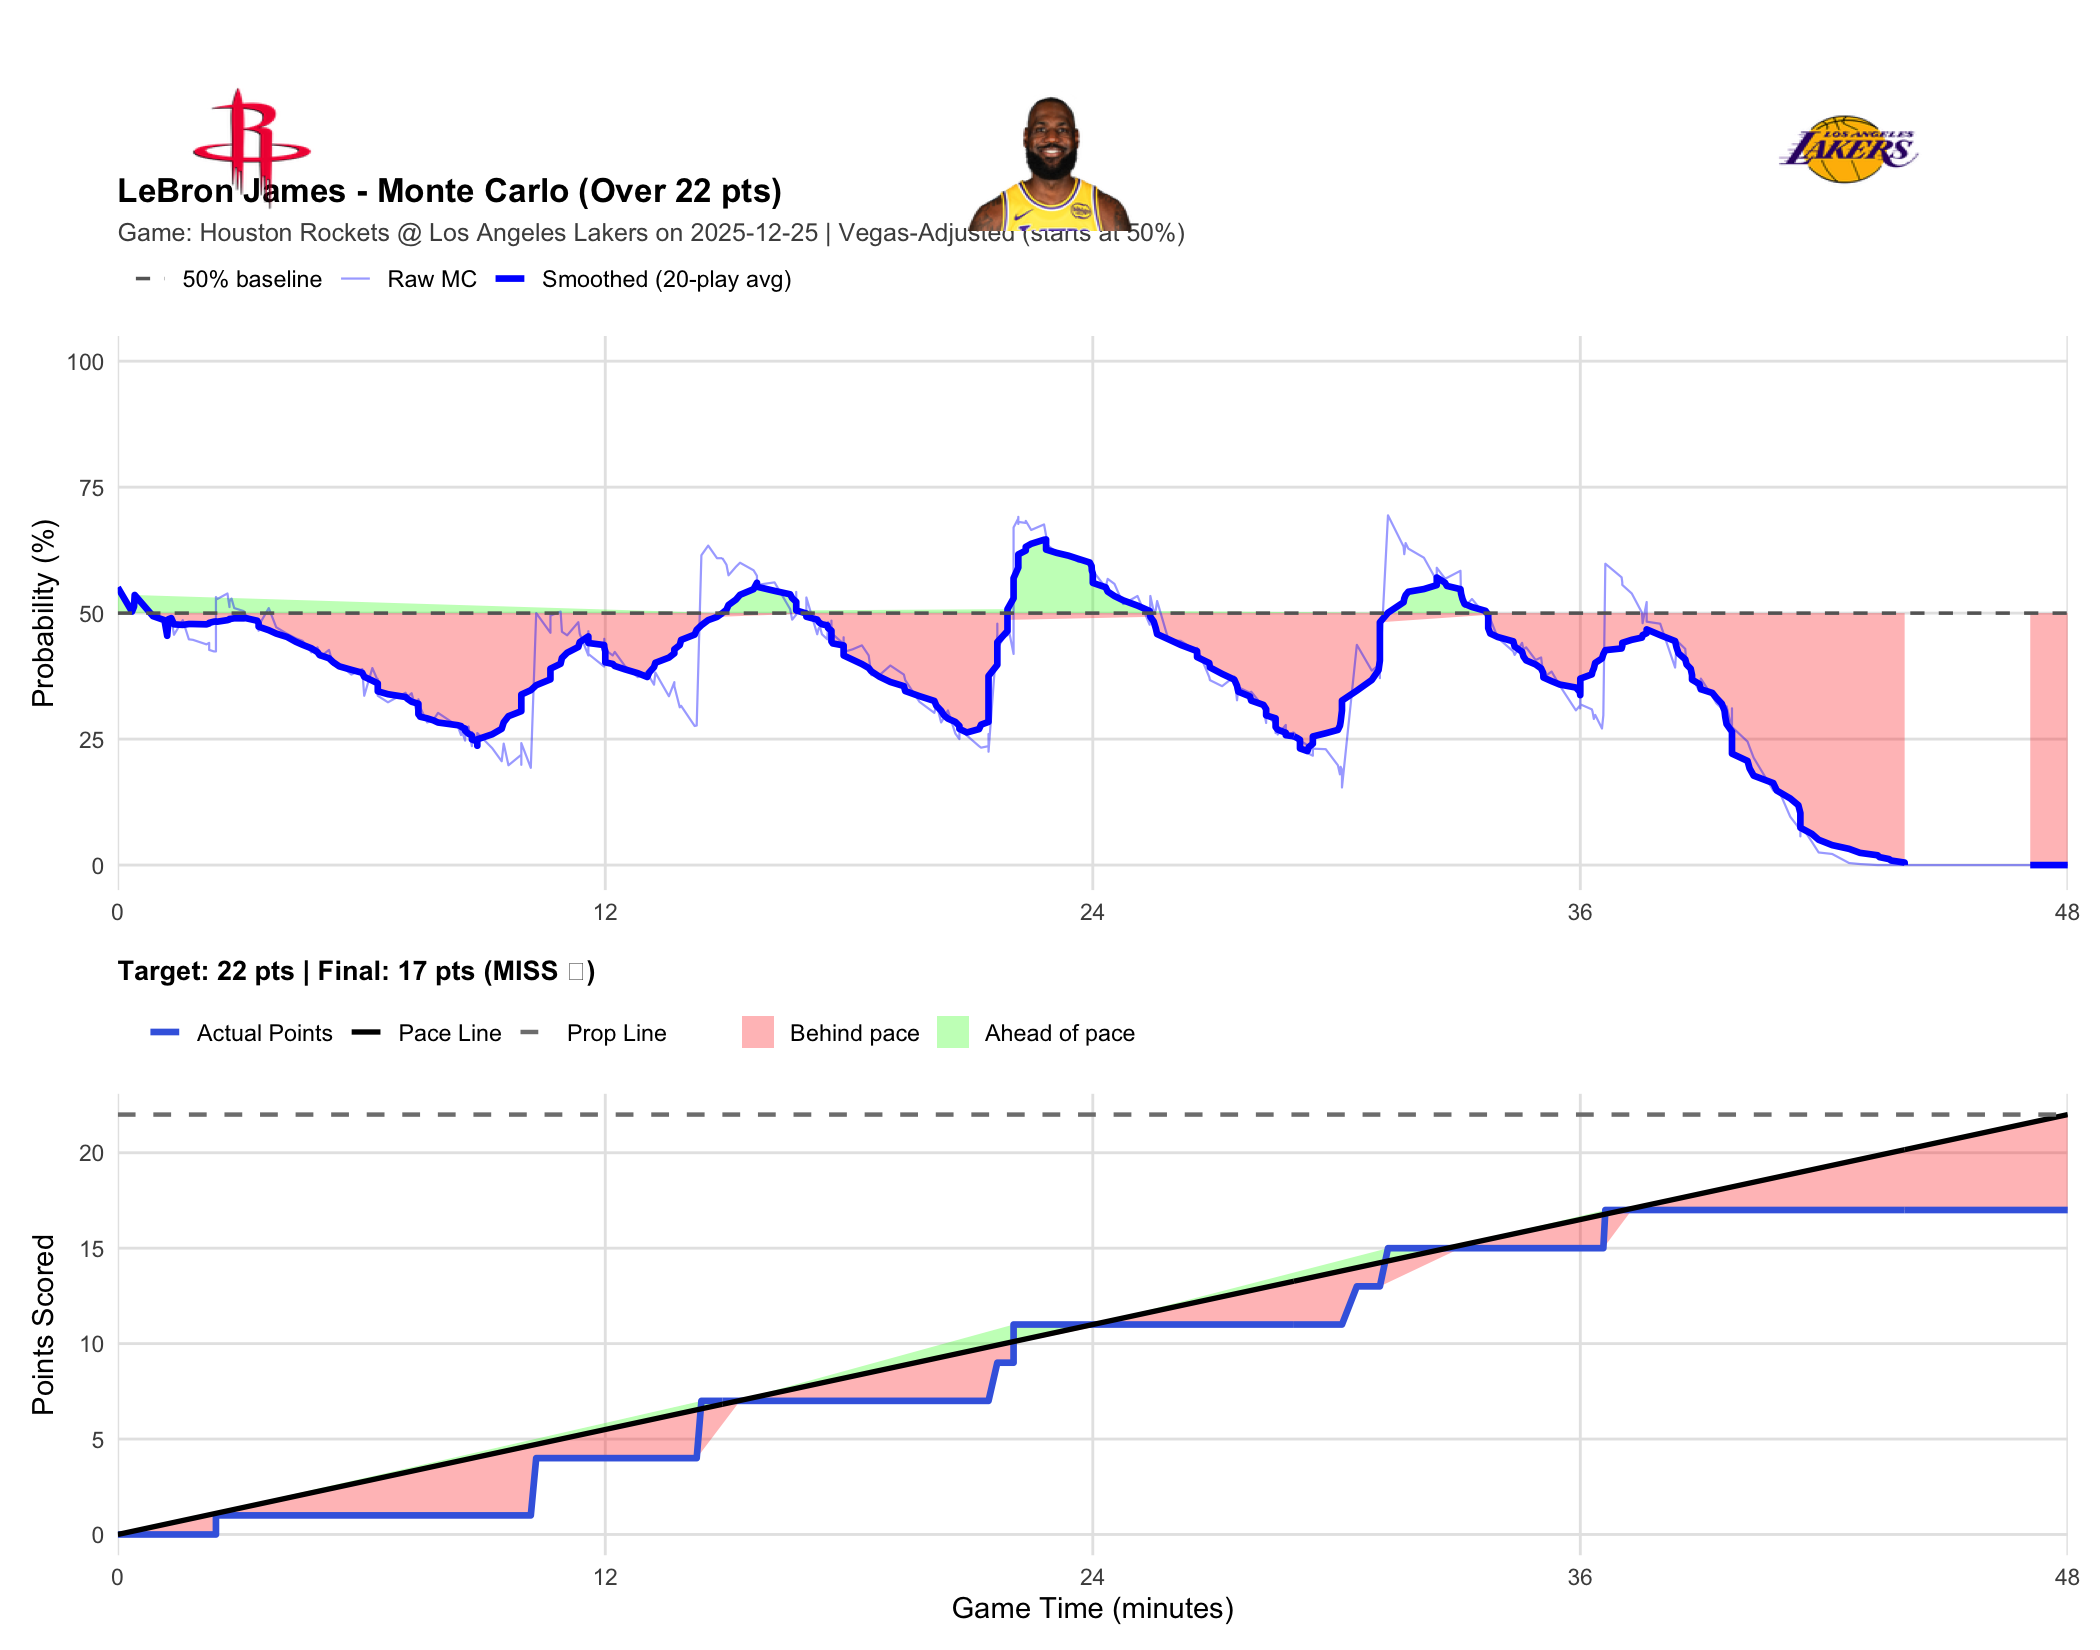

The file beside this chart, header and first rows:
player_name, game_id, game_date, prop_line, game_minute, quarter, cumulative_points, description, prob_over, final_points, result
LeBron James, 401809241, 2025-12-25, 22, 0.0000, 1, 0, Alperen Sengun vs. Deandre Ayton (Jabari…, 0.5510, 17, MISS
LeBron James, 401809241, 2025-12-25, 22, 0.3500, 1, 0, Kevin Durant misses driving floating jum…, 0.5030, 17, MISS
LeBron James, 401809241, 2025-12-25, 22, 0.4000, 1, 0, Amen Thompson offensive rebound, 0.5130, 17, MISS
LeBron James, 401809241, 2025-12-25, 22, 0.4167, 1, 0, Tari Eason makes 24-foot three point jum…, 0.5360, 17, MISS
LeBron James, 401809241, 2025-12-25, 22, 0.8667, 1, 0, Luka Doncic bad pass?turnover (Alperen S…, 0.4940, 17, MISS
LeBron James, 401809241, 2025-12-25, 22, 1.15, 1, 0, Tari Eason misses 15-foot step back jump…, 0.4860, 17, MISS
LeBron James, 401809241, 2025-12-25, 22, 1.217, 1, 0, Alperen Sengun offensive rebound, 0.4550, 17, MISS
LeBron James, 401809241, 2025-12-25, 22, 1.25, 1, 0, Kevin Durant misses 25-foot three point …, 0.4880, 17, MISS
LeBron James, 401809241, 2025-12-25, 22, 1.317, 1, 0, Luka Doncic defensive rebound, 0.4900, 17, MISS
LeBron James, 401809241, 2025-12-25, 22, 1.383, 1, 0, Deandre Ayton makes 7-foot two point sho…, 0.4570, 17, MISS
LeBron James, 401809241, 2025-12-25, 22, 1.6, 1, 0, Kevin Durant out of bounds bad pass turn…, 0.4860, 17, MISS
LeBron James, 401809241, 2025-12-25, 22, 1.75, 1, 0, Luka Doncic bad pass?turnover (Jabari Sm…, 0.4480, 17, MISS
LeBron James, 401809241, 2025-12-25, 22, 1.85, 1, 0, Tari Eason makes 1-foot running dunk (Al…, 0.4470, 17, MISS
LeBron James, 401809241, 2025-12-25, 22, 2.183, 1, 0, Luka Doncic bad pass?turnover (Amen Thom…, 0.4380, 17, MISS
LeBron James, 401809241, 2025-12-25, 22, 2.25, 1, 0, Luka Doncic blocks Amen Thompson 's 3-fo…, 0.4410, 17, MISS
LeBron James, 401809241, 2025-12-25, 22, 2.25, 1, 0, Rockets offensive team rebound, 0.4270, 17, MISS
LeBron James, 401809241, 2025-12-25, 22, 2.367, 1, 0, Alperen Sengun bad pass?turnover (LeBron…, 0.4240, 17, MISS
LeBron James, 401809241, 2025-12-25, 22, 2.417, 1, 0, Jabari Smith Jr. shooting foul, 0.4240, 17, MISS
LeBron James, 401809241, 2025-12-25, 22, 2.417, 1, 1, LeBron James makes free throw 1 of 2, 0.5150, 17, MISS
LeBron James, 401809241, 2025-12-25, 22, 2.417, 1, 1, LeBron James misses free throw 2 of 2, 0.5320, 17, MISS
LeBron James, 401809241, 2025-12-25, 22, 2.45, 1, 1, Alperen Sengun defensive rebound, 0.5280, 17, MISS
LeBron James, 401809241, 2025-12-25, 22, 2.7, 1, 1, Kevin Durant misses 16-foot pullup jump …, 0.5390, 17, MISS
LeBron James, 401809241, 2025-12-25, 22, 2.75, 1, 1, Luka Doncic defensive rebound, 0.5120, 17, MISS
LeBron James, 401809241, 2025-12-25, 22, 2.75, 1, 1, Tari Eason personal foul, 0.5230, 17, MISS
LeBron James, 401809241, 2025-12-25, 22, 2.8, 1, 1, Austin Reaves bad pass?turnover (Tari Ea…, 0.5290, 17, MISS
LeBron James, 401809241, 2025-12-25, 22, 2.867, 1, 1, Tari Eason makes 1-foot driving dunk, 0.5100, 17, MISS
LeBron James, 401809241, 2025-12-25, 22, 3.1, 1, 1, Austin Reaves misses 25-foot three point…, 0.5040, 17, MISS
LeBron James, 401809241, 2025-12-25, 22, 3.15, 1, 1, Kevin Durant defensive rebound, 0.4960, 17, MISS
LeBron James, 401809241, 2025-12-25, 22, 3.433, 1, 1, Kevin Durant misses 5-foot pullup jump s…, 0.4830, 17, MISS
LeBron James, 401809241, 2025-12-25, 22, 3.467, 1, 1, Amen Thompson offensive rebound, 0.4650, 17, MISS
LeBron James, 401809241, 2025-12-25, 22, 3.467, 1, 1, Amen Thompson makes two point shot, 0.4750, 17, MISS
LeBron James, 401809241, 2025-12-25, 22, 3.717, 1, 1, Austin Reaves makes 23-foot three point …, 0.5100, 17, MISS
LeBron James, 401809241, 2025-12-25, 22, 3.9, 1, 1, Jabari Smith Jr. makes 26-foot three poi…, 0.4720, 17, MISS
LeBron James, 401809241, 2025-12-25, 22, 4.167, 1, 1, Austin Reaves makes driving layup, 0.4590, 17, MISS
LeBron James, 401809241, 2025-12-25, 22, 4.383, 1, 1, Kevin Durant makes 6-foot fade away jump…, 0.4500, 17, MISS
LeBron James, 401809241, 2025-12-25, 22, 4.55, 1, 1, Luka Doncic steps out of bounds turnover, 0.4450, 17, MISS
LeBron James, 401809241, 2025-12-25, 22, 4.767, 1, 1, Amen Thompson makes driving layup, 0.4220, 17, MISS
LeBron James, 401809241, 2025-12-25, 22, 4.917, 1, 1, LeBron James misses 26-foot three point …, 0.4320, 17, MISS
LeBron James, 401809241, 2025-12-25, 22, 4.967, 1, 1, Alperen Sengun defensive rebound, 0.4120, 17, MISS
LeBron James, 401809241, 2025-12-25, 22, 5.2, 1, 1, Alperen Sengun makes 10-foot hook shot, 0.4270, 17, MISS
LeBron James, 401809241, 2025-12-25, 22, 5.3, 1, 1, Lakers Full timeout, 0.3970, 17, MISS
LeBron James, 401809241, 2025-12-25, 22, 5.45, 1, 1, Deandre Ayton makes 16-foot jumper (LeBr…, 0.3990, 17, MISS
LeBron James, 401809241, 2025-12-25, 22, 5.75, 1, 1, Amen Thompson makes driving layup (Alper…, 0.3780, 17, MISS
LeBron James, 401809241, 2025-12-25, 22, 6.017, 1, 1, Rui Hachimura misses 22-foot three point…, 0.3890, 17, MISS
LeBron James, 401809241, 2025-12-25, 22, 6.067, 1, 1, Amen Thompson defensive rebound, 0.3360, 17, MISS
LeBron James, 401809241, 2025-12-25, 22, 6.267, 1, 1, Amen Thompson makes 1-foot alley oop dun…, 0.3910, 17, MISS
LeBron James, 401809241, 2025-12-25, 22, 6.4, 1, 1, Lakers Full timeout, 0.3660, 17, MISS
LeBron James, 401809241, 2025-12-25, 22, 6.4, 1, 1, Marcus Smart enters the game for LeBron …, 0.3430, 17, MISS
LeBron James, 401809241, 2025-12-25, 22, 6.4, 1, 1, Dorian Finney-Smith enters the game for …, 0.3690, 17, MISS
LeBron James, 401809241, 2025-12-25, 22, 6.4, 1, 1, Reed Sheppard enters the game for Tari E…, 0.3360, 17, MISS
LeBron James, 401809241, 2025-12-25, 22, 6.65, 1, 1, Austin Reaves makes 8-foot driving float…, 0.3230, 17, MISS
LeBron James, 401809241, 2025-12-25, 22, 7.083, 1, 1, Reed Sheppard misses 28-foot three point…, 0.3420, 17, MISS
LeBron James, 401809241, 2025-12-25, 22, 7.133, 1, 1, Rui Hachimura defensive rebound, 0.3340, 17, MISS
LeBron James, 401809241, 2025-12-25, 22, 7.233, 1, 1, Austin Reaves makes running layup, 0.3410, 17, MISS
LeBron James, 401809241, 2025-12-25, 22, 7.4, 1, 1, Deandre Ayton shooting foul, 0.2910, 17, MISS
LeBron James, 401809241, 2025-12-25, 22, 7.4, 1, 1, Amen Thompson makes free throw 1 of 2, 0.2910, 17, MISS
LeBron James, 401809241, 2025-12-25, 22, 7.4, 1, 1, Jake LaRavia enters the game for Austin …, 0.3150, 17, MISS
LeBron James, 401809241, 2025-12-25, 22, 7.4, 1, 1, Steven Adams enters the game for Alperen…, 0.3140, 17, MISS
LeBron James, 401809241, 2025-12-25, 22, 7.4, 1, 1, Amen Thompson misses free throw 2 of 2, 0.3290, 17, MISS
LeBron James, 401809241, 2025-12-25, 22, 7.45, 1, 1, Luka Doncic defensive rebound, 0.3120, 17, MISS
... 374 more rows
